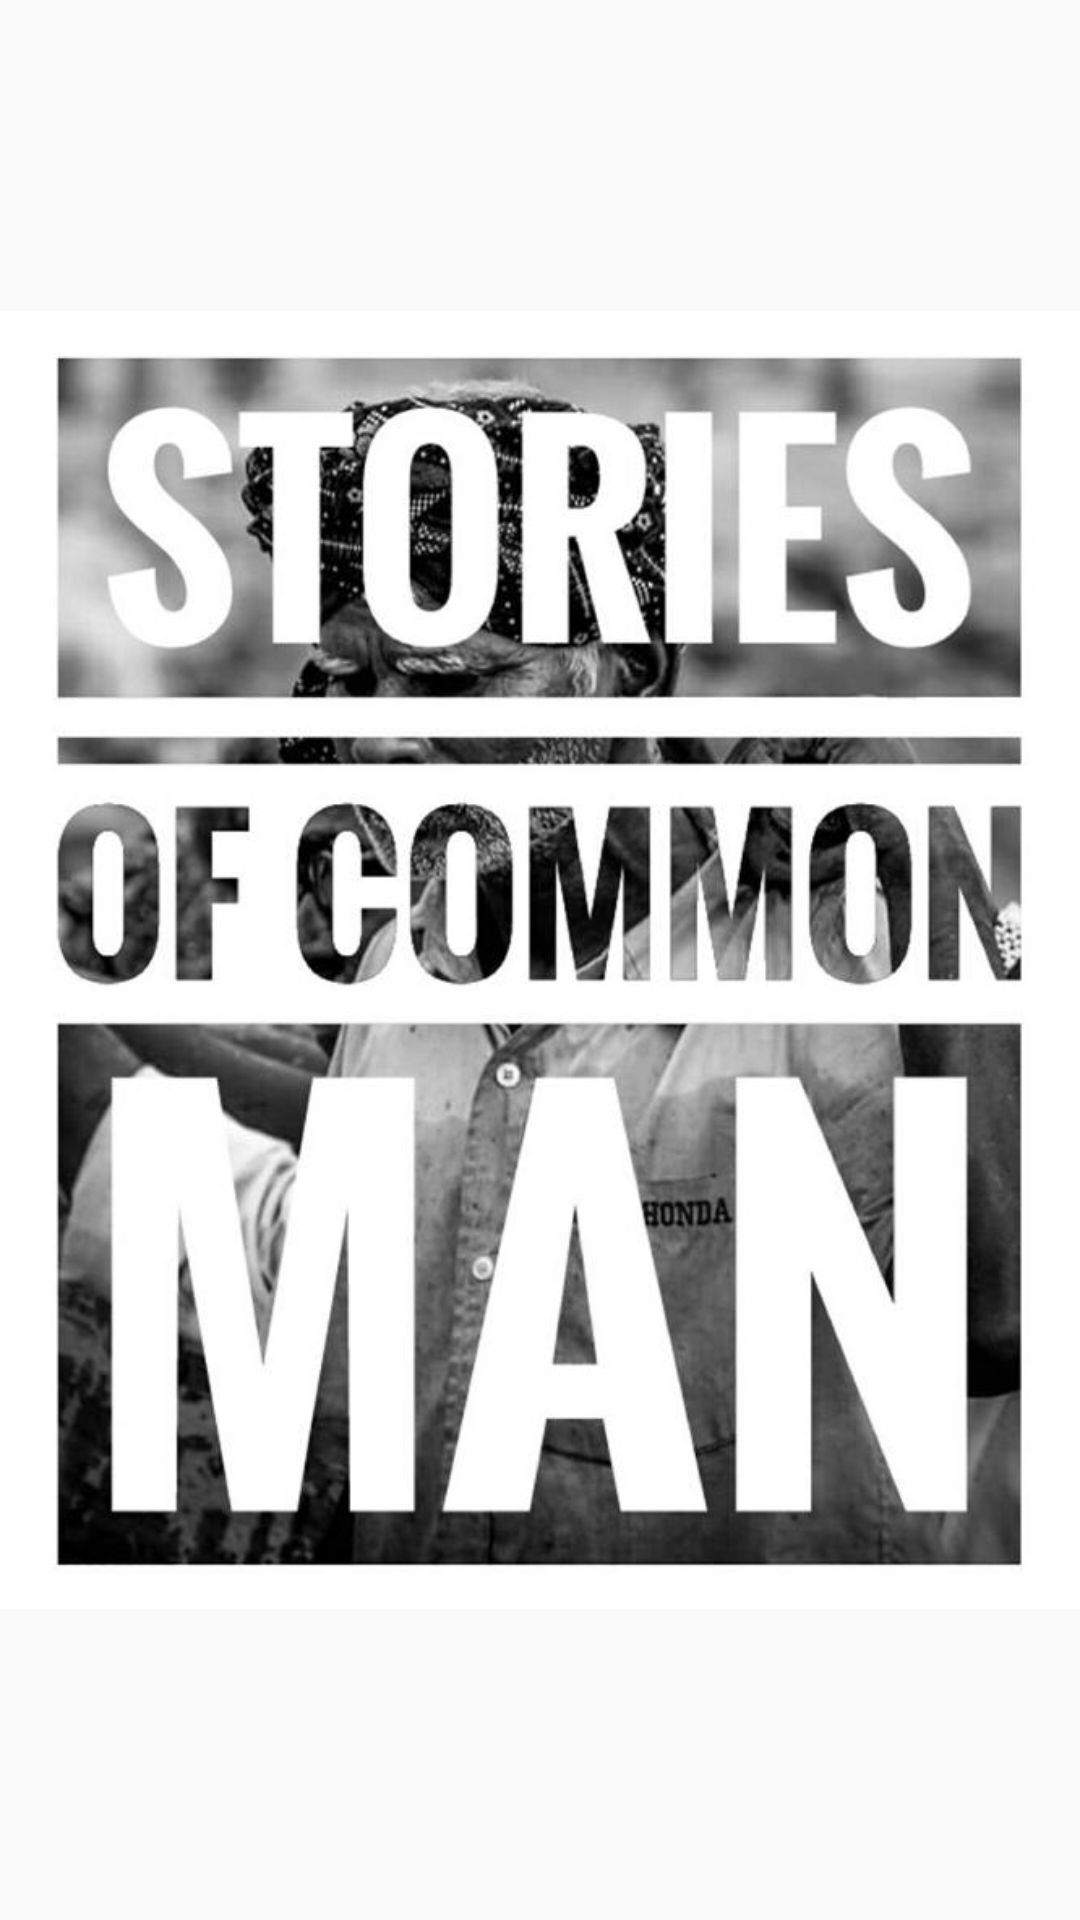

Write the Android layout XML for this screen, with the resource values it uses.
<!-- AndroidManifest.xml: application theme AppTheme -->
<!-- res/layout/fragment_logo.xml -->
<FrameLayout xmlns:android="http://schemas.android.com/apk/res/android"
    xmlns:tools="http://schemas.android.com/tools"
    android:layout_width="match_parent"
    android:layout_height="match_parent"
    tools:context="com.vitech.socmcompetition.LogoFragment">
<ImageView
    android:layout_width="match_parent"
    android:layout_height="match_parent"
    android:src="@drawable/logo_brand"
    />

</FrameLayout>
<!-- resources referenced by this layout -->
<resources>
  <!-- drawable logo_brand: png bitmap (drawable, 383430 bytes) -->
  <style name="AppTheme" parent="Theme.AppCompat.Light.DarkActionBar">
  
          <item name="android:windowFullscreen">false</item>
          <item name="colorPrimary">@color/colorPrimary</item>
          <item name="colorPrimaryDark">@color/colorPrimaryDark</item>
          <item name="colorAccent">@color/colorAccent</item>
      </style>
  <!-- not gathered from this repository: default colours our renderer supplied (Android Studio template values) -->
  <color name="colorPrimary">#FF6200EE</color>
  <color name="colorPrimaryDark">#FF3700B3</color>
  <color name="colorAccent">#FF03DAC5</color>
</resources>
